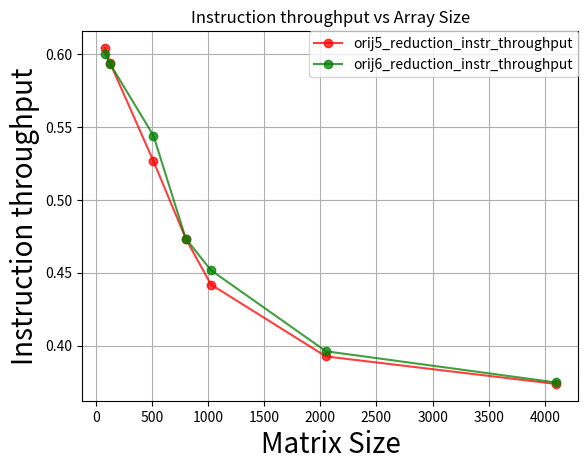

Reproduce this figure in Python.
#!/usr/bin/env python
import numpy as np
import matplotlib.pyplot as plt
import matplotlib as mpl
import csv

colors = ['r', 'g', 'b', 'c', 'm', 'k']

fig = plt.figure()
ax = fig.add_subplot(111)

matrix_size = [82, 130, 514, 802, 1026, 2050, 4098]

orij5_reduction_instr_throughput = [0.604332, 0.593645, 0.526618, 0.473386, 0.441889, 0.392522, 0.373636]

orij6_reduction_instr_throughput = [0.600017, 0.593135, 0.544139, 0.473397, 0.451708, 0.396061, 0.374665]

names = [   'orij5_reduction_instr_throughput',
            'orij6_reduction_instr_throughput']


ax.plot(matrix_size, orij5_reduction_instr_throughput,   marker='o', c=colors[0], alpha=0.75)
ax.plot(matrix_size, orij6_reduction_instr_throughput,   marker='o', c=colors[1], alpha=0.75)

ax.set_xlabel('Matrix Size', fontsize=20)
ax.set_ylabel('Instruction throughput', fontsize=20)
ax.set_title('Instruction throughput vs Array Size')
ax.grid(True)

plt.legend( (names), loc=0, borderaxespad=0. )
#####################################

plt.show()
